Run: headless pygame with SDL's dummy video driver; simulated clock (each Clock.tick advances the game by its frame time, no real sleeping); random seed 0; keys injected as events and as key.get_pressed() state; no mouse input.
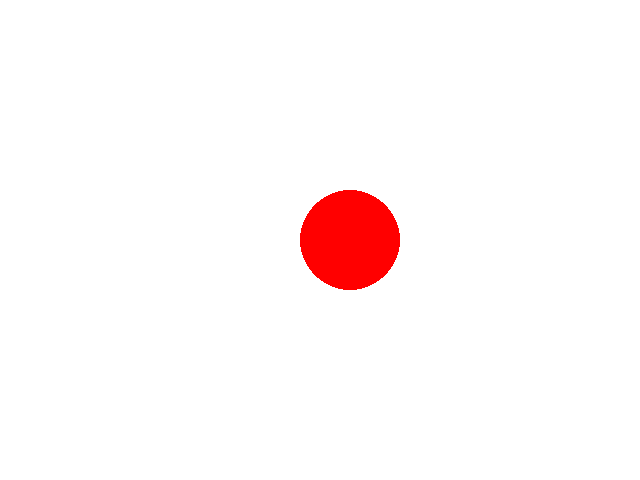
Frame 1 of 4 · flips 1–60 · no input
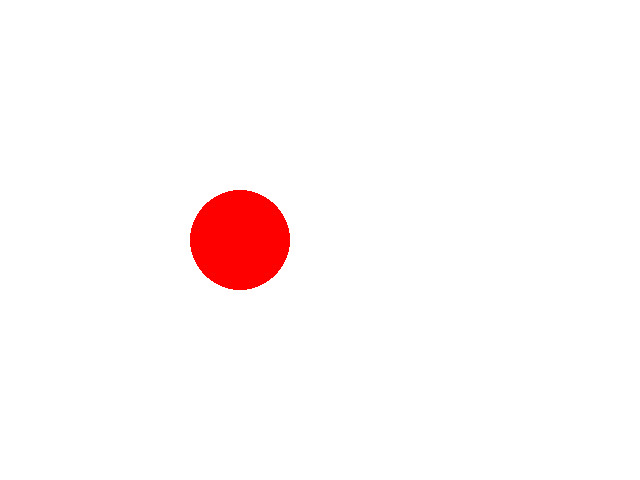
Frame 2 of 4 · flips 61–180 · tapped SPACE, RETURN · held RIGHT (→), D
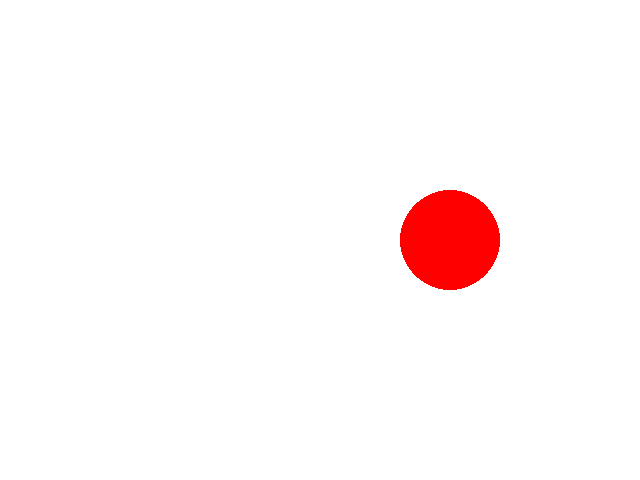
Frame 3 of 4 · flips 181–300 · held DOWN (↓), S
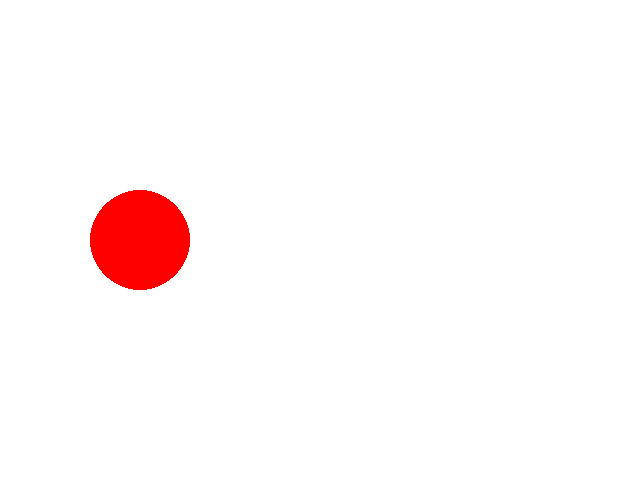
Frame 4 of 4 · flips 301–420 · held LEFT (←), A, UP (↑), W

The pygame program that drew these frames:

import pygame

pygame.init()
screen = pygame.display.set_mode((640, 480))
clock = pygame.time.Clock()
   
# 円の設定
Red = (255, 0, 0)
radius = 50     
#　円の初期位置
x = 50
y = 240   
# 円の移動速度
speed = 5
    
runnning = True
while runnning:
    for event in pygame.event.get():
        if event.type == pygame.QUIT:
            runnning = False
        
    screen.fill((255, 255, 255))
    
    # 現在のX座標 += speed    
    x += speed
    # x位置はいつもアップデートされ
    if x > 640 - radius or x < radius:
        speed = -speed
            
    pygame.draw.circle(screen, Red, (x, y),radius)
    pygame.display.flip()
        
    clock.tick(60)
        
pygame.quit()    
    
    
